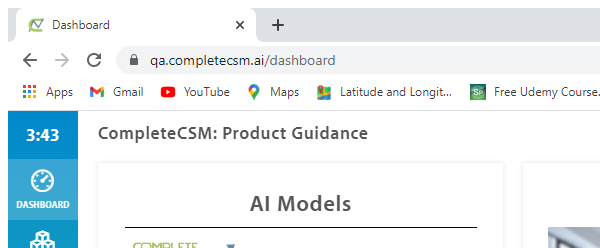
Task: Test Automation Project
Workflow: CustomerTab_TestCase

Step 1: Attach Browser 'chrome.exe  Dashboard' in window 'Dashboard' (chrome.exe)

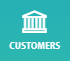
Step 2: On Element Appear 'A  /customer' on the link 'Customers' in window 'Dashboard' (chrome.exe)

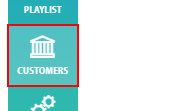
Step 3: click on the link 'Customers' in window 'Dashboard' (chrome.exe)

Step 4: On Element Appear 'SPAN' on the element in window 'Customers' (chrome.exe) (no picture)

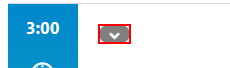
Step 5: click on the element in window 'Customers' (chrome.exe)

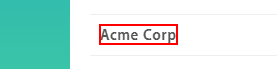
Step 6: click on the text '{{Customer}}' in window 'Customers' (chrome.exe)

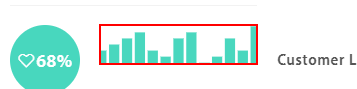
Step 7: find the icon in window 'Customers' (chrome.exe)
